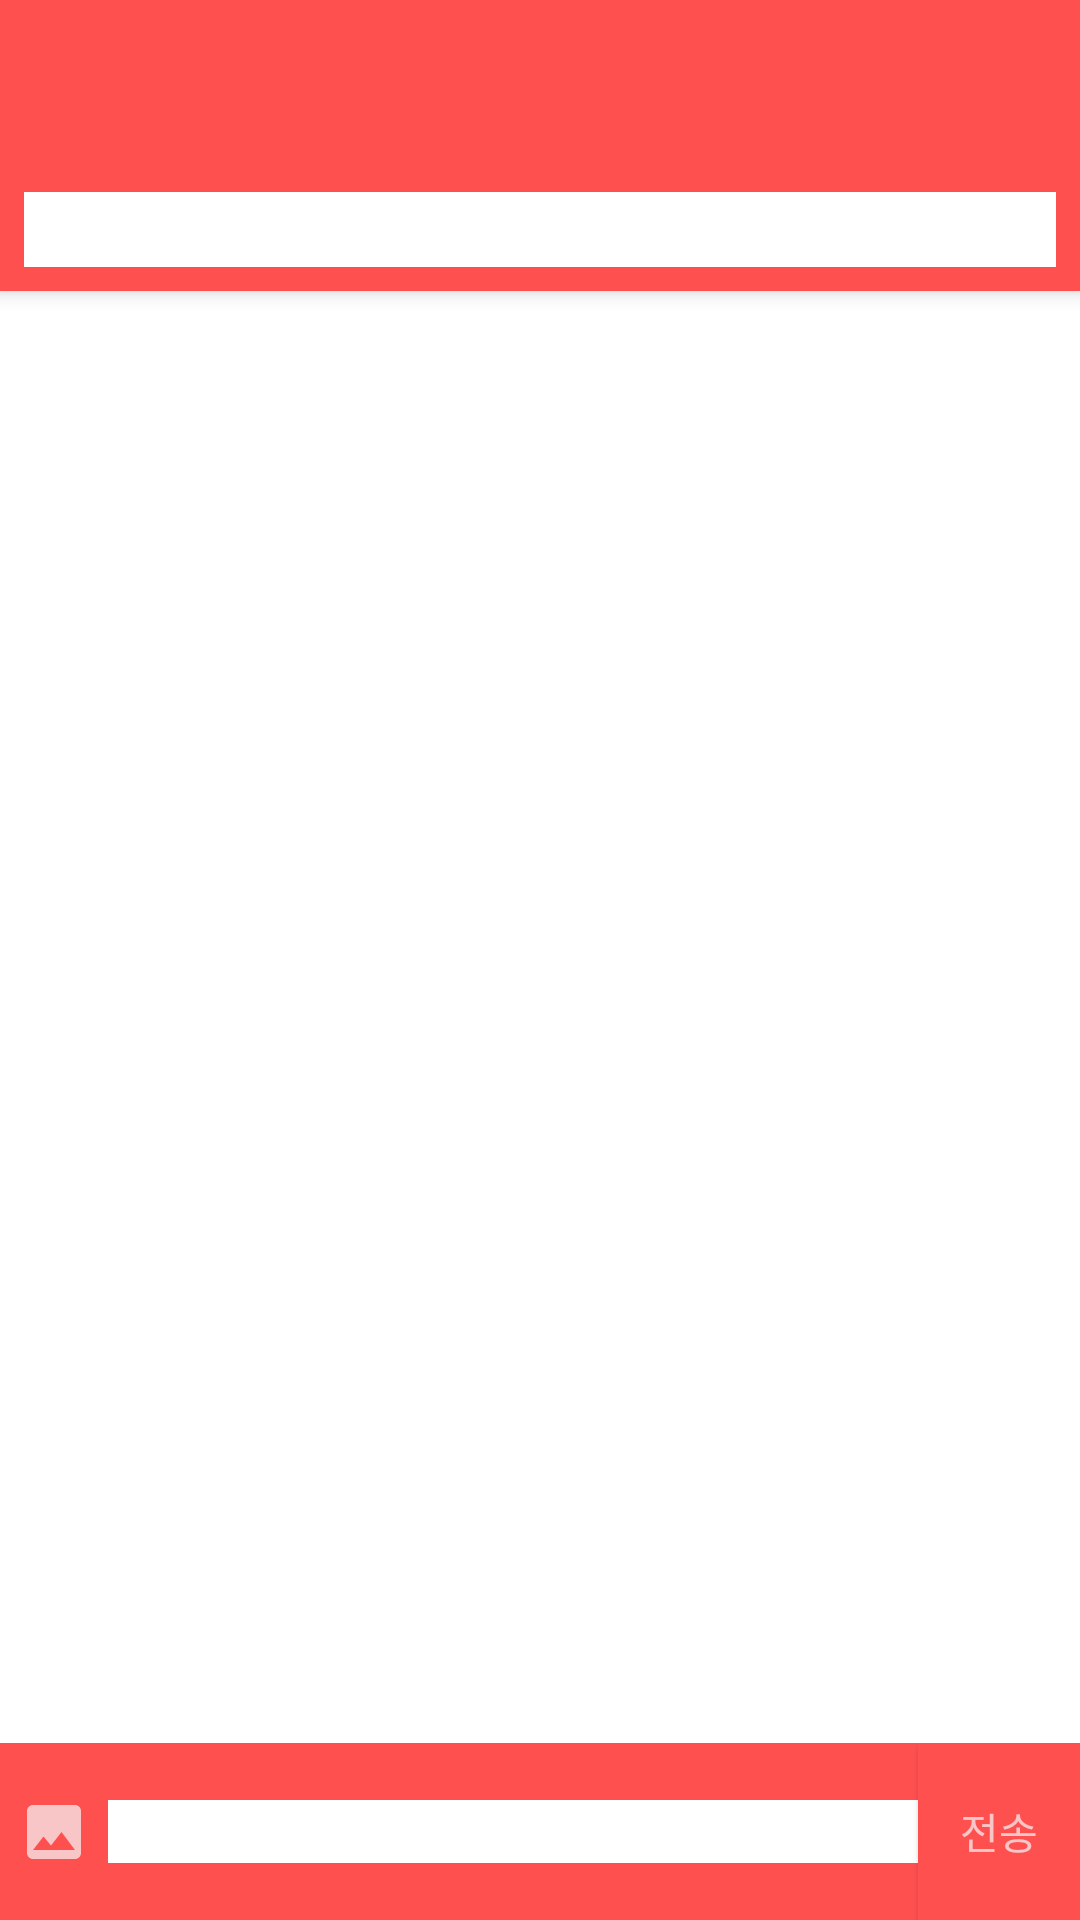

Android layout source for this screen:
<!-- AndroidManifest.xml: activity theme AppTheme.NoActionBar -->
<!-- res/layout/activity_chat.xml -->
<?xml version="1.0" encoding="utf-8"?>
<android.support.design.widget.CoordinatorLayout xmlns:android="http://schemas.android.com/apk/res/android"
    xmlns:app="http://schemas.android.com/apk/res-auto"
    xmlns:tools="http://schemas.android.com/tools"
    android:layout_width="match_parent"
    android:layout_height="match_parent"
    android:fitsSystemWindows="true"
    tools:context="testchat.myapplication.ChatActivity">

    <android.support.design.widget.AppBarLayout
        android:layout_width="match_parent"
        android:layout_height="wrap_content"
        android:theme="@style/AppTheme.AppBarOverlay">

        <android.support.v7.widget.Toolbar
            android:id="@+id/chat_toolbar"
            android:layout_width="match_parent"
            android:layout_height="?attr/actionBarSize"
            android:background="@color/conceptRed"
            android:focusable="true"
            android:focusableInTouchMode="true"
            app:popupTheme="@style/AppTheme.PopupOverlay" />
        <LinearLayout
            android:id="@+id/searchbox_ll"
            android:layout_width="match_parent"
            android:layout_height="wrap_content"
            android:orientation="horizontal"
            android:layout_below="@+id/toolbar"
            android:background="@color/conceptRed"
            android:weightSum="100">

            <LinearLayout
                android:layout_width="0dp"
                android:layout_height="25dp"
                android:layout_marginBottom="@dimen/short_margin"
                android:layout_marginLeft="@dimen/short_margin"
                android:layout_marginTop="@dimen/short_margin"
                android:orientation="horizontal"
                android:background="@color/colorWhite"
                android:layout_weight="10">

                <Button
                    android:id="@+id/btnSearch"
                    android:layout_width="match_parent"
                    android:layout_height="match_parent"
                    android:layout_centerInParent="true"
                    android:background="@drawable/ic_search_black_24px" />
            </LinearLayout>

            <EditText
                android:id="@+id/etSearch"
                android:layout_width="0dp"
                android:layout_height="25dp"
                android:layout_marginTop="@dimen/short_margin"
                android:layout_marginBottom="@dimen/short_margin"
                android:layout_marginRight="@dimen/short_margin"
                android:layout_weight="90"
                android:singleLine="true"
                android:background="@color/colorWhite"
                android:textColor="@color/colorBlack" />
        </LinearLayout>

    </android.support.design.widget.AppBarLayout>

    <include layout="@layout/content_chat" />

</android.support.design.widget.CoordinatorLayout>
<!-- res/layout/content_chat.xml (included above) -->
<?xml version="1.0" encoding="utf-8"?>
<RelativeLayout xmlns:android="http://schemas.android.com/apk/res/android"
    xmlns:app="http://schemas.android.com/apk/res-auto"
    xmlns:tools="http://schemas.android.com/tools"
    android:id="@+id/content_chat"
    android:layout_width="match_parent"
    android:layout_height="match_parent"
    app:layout_behavior="@string/appbar_scrolling_view_behavior"
    tools:context="testchat.myapplication.ChatActivity"
    tools:showIn="@layout/activity_chat">

    <android.support.v7.widget.RecyclerView
        android:id="@+id/my_recycler_view"
        android:layout_width="match_parent"
        android:layout_height="match_parent"
        android:layout_above="@+id/LLsend"
        android:background="@color/colorWhite"
        android:clipChildren="false"
        android:scrollbars="vertical"
        android:layout_centerHorizontal="true"
        android:layout_alignParentEnd="true"/>

    <LinearLayout
        android:id="@+id/LLsend"
        android:layout_width="match_parent"
        android:layout_height="wrap_content"
        android:layout_alignParentBottom="true"
        android:orientation="horizontal"
        android:background="@color/conceptRed"
        android:weightSum="100">

        <ImageButton
            android:id="@+id/imageButton"
            android:layout_width="0dp"
            android:layout_height="match_parent"
            android:layout_weight="10"
            android:background="@color/conceptRed"
            android:padding="0dp"
            android:src="@drawable/ic_photo_white_24px" />

        <LinearLayout
            android:id="@+id/LLtext"
            android:layout_width="0dp"
            android:layout_height="wrap_content"
            android:orientation="vertical"
            android:layout_weight="75"
            android:weightSum="5">
            <TextView
                android:id="@+id/tvEmpty2"
                android:layout_width="match_parent"
                android:layout_height="0dp"
                android:layout_weight="1"
                android:background="@color/conceptRed"/>

            <EditText
                android:id="@+id/etText"
                android:layout_width="match_parent"
                android:layout_height="0dp"
                android:layout_weight="3"
                android:padding="1sp"
                android:textSize="14sp"
                android:background="@color/colorWhite"
                android:scrollbars="vertical" />

            <TextView
                android:id="@+id/tvEmpty"
                android:layout_width="match_parent"
                android:layout_height="0dp"
                android:layout_weight="1"
                android:background="@color/conceptRed"/>
        </LinearLayout>

        <Button
            android:id="@+id/btnSend"
            android:layout_width="0dp"
            android:layout_height="match_parent"
            android:layout_weight="15"
            android:background="@color/conceptRed"
            android:textColor="@color/conceptRedHint"
            android:text="전송"
            />
        <ProgressBar
            android:id="@+id/pbSend"
            android:layout_width="0dp"
            android:layout_height="match_parent"
            android:layout_weight="15"
            android:background="@color/conceptRed"
            android:indeterminateTint="@color/conceptRedHint"
            android:progressTint="@color/conceptRedHint"
            android:visibility="gone"
            />

    </LinearLayout>

    <RelativeLayout
        android:id="@+id/RLadd"
        android:layout_width="match_parent"
        android:layout_height="250dp"
        android:layout_alignParentBottom="true"
        android:padding="10dp"
        android:orientation="horizontal"
        android:background="@color/conceptRed"
        android:visibility="gone">

        <EditText
            android:id="@+id/etAdd"
            android:layout_width="match_parent"
            android:layout_height="30sp"
            android:layout_toStartOf="@+id/btnAdd"
            android:padding="3sp"
            android:textSize="15sp"
            android:hint="추가할 친구를 검색하세요"
            android:background="@color/colorWhite"/>

        <Button
            android:id="@+id/btnAdd"
            android:layout_width="100dp"
            android:layout_height="30sp"
            android:layout_alignParentEnd="true"
            android:layout_marginStart="8dp"
            android:padding="1sp"
            android:background="@color/conceptRedHint"
            android:text="추가"
            android:textSize="15sp"/>

        <android.support.v7.widget.RecyclerView
            android:id="@+id/add_recycler_view"
            android:layout_width="match_parent"
            android:layout_height="match_parent"
            android:layout_below="@+id/etAdd"
            android:background="@color/colorWhite"
            android:layout_marginTop="8dp"
            android:scrollbars="vertical"
            />
    </RelativeLayout>

    

</RelativeLayout>
<!-- resources referenced by this layout -->
<resources>
  <color name="colorBlack">#000000</color>
  <color name="colorWhite">#FFFFFF</color>
  <color name="conceptRed">#FF5050</color>
  <color name="conceptRedHint">#F9C6C7</color>
  <dimen name="short_margin">8dp</dimen>
  <!-- drawable ic_photo_white_24px (drawable) -->
  <vector xmlns:android="http://schemas.android.com/apk/res/android"
          android:width="24dp"
          android:height="24dp"
          android:viewportWidth="24.0"
          android:viewportHeight="24.0">
      <path
          android:pathData="M21,19V5c0,-1.1 -0.9,-2 -2,-2H5c-1.1,0 -2,0.9 -2,2v14c0,1.1 0.9,2 2,2h14c1.1,0 2,-0.9 2,-2zM8.5,13.5l2.5,3.01L14.5,12l4.5,6H5l3.5,-4.5z"
          android:fillColor="@color/conceptRedHint"/>
  </vector>
  <style name="AppTheme.AppBarOverlay" parent="ThemeOverlay.AppCompat.Dark.ActionBar" />
  <style name="AppTheme.PopupOverlay" parent="ThemeOverlay.AppCompat.Light" />
  <style name="AppTheme.NoActionBar">
          <item name="windowActionBar">false</item>
          <item name="windowNoTitle">true</item>
          <item name="android:windowContentOverlay">@null</item>
      </style>
</resources>
